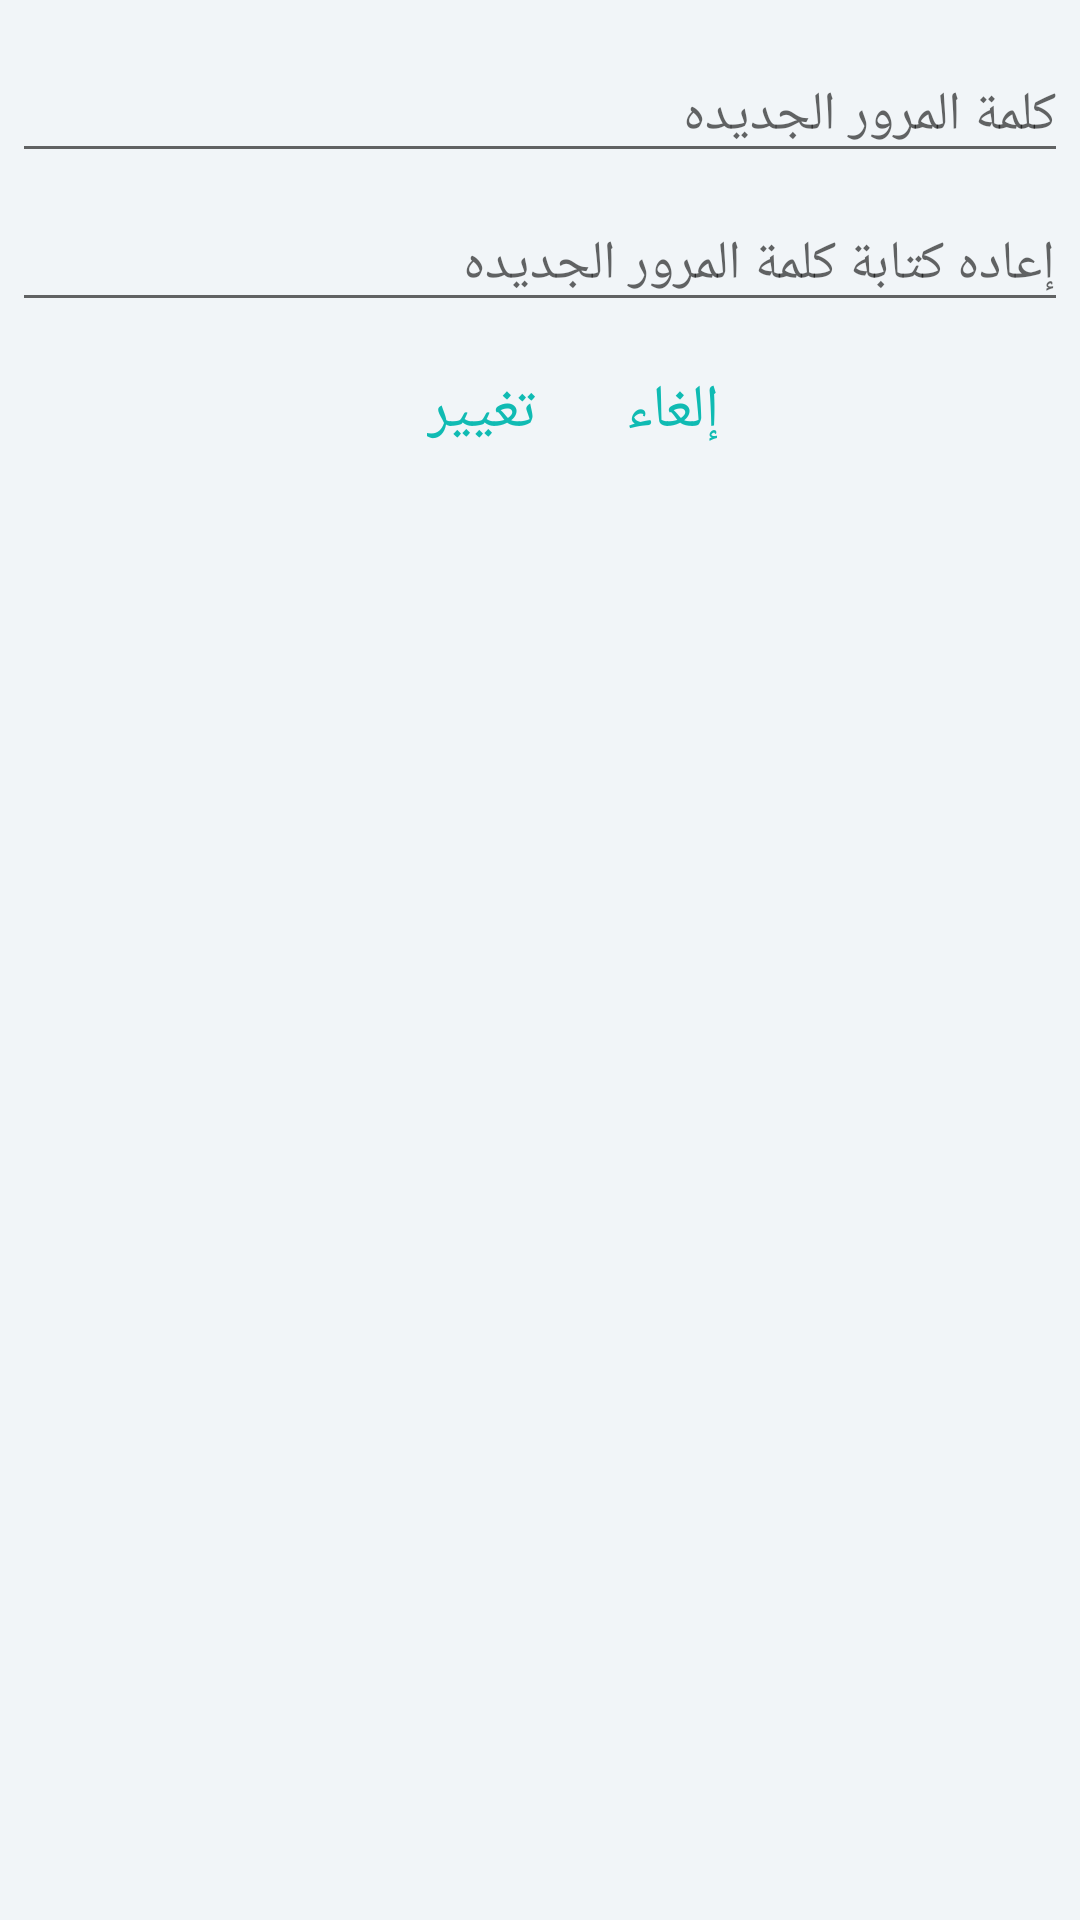

Produce the Android XML layout that renders to this screen, including the resource entries it uses.
<!-- AndroidManifest.xml: application theme AppTheme -->
<!-- res/layout/activity_update_password.xml -->
<LinearLayout xmlns:android="http://schemas.android.com/apk/res/android"
    android:orientation="vertical"
    android:layout_width="match_parent"
    android:layout_height="match_parent"
    android:layout_gravity="right"
    android:background="@drawable/gradient"
    >

    <EditText
        android:id="@+id/newPassword"
        android:layout_width="match_parent"
        android:layout_height="wrap_content"
        android:layout_marginTop="16dp"
        android:layout_marginLeft="4dp"
        android:layout_marginRight="4dp"
        android:layout_marginBottom="4dp"
        android:hint="كلمة المرور الجديده"
        android:textAlignment="textStart"
        android:gravity="start"
        android:layout_gravity="right"
        android:textColor="#10bbb3"
        />
    <EditText
        android:id="@+id/retypeNewPassword"
        android:layout_width="match_parent"
        android:layout_height="wrap_content"
        android:layout_marginTop="4dp"
        android:layout_marginLeft="4dp"
        android:layout_marginRight="4dp"
        android:layout_marginBottom="16dp"
        android:fontFamily="sans-serif"
        android:textAlignment="textStart"
        android:gravity="start"
        android:layout_gravity="right"
        android:textColor="#10bbb3"
        android:hint="إعاده كتابة كلمة المرور الجديده"/>

    <LinearLayout
        android:orientation="horizontal"
        android:layout_width="match_parent"
        android:layout_height="wrap_content"
        android:gravity="right"
        >

        <TextView
            android:id="@+id/changePassTv"
            android:layout_width="wrap_content"
            android:layout_height="wrap_content"
            android:text="تغيير"
            android:textSize="20sp"
            android:layout_marginRight="30dp"
            android:layout_marginBottom="10dp"
            android:textColor="#10bbb3"
            />

        <TextView
            android:id="@+id/cancelTv"
            android:layout_width="wrap_content"
            android:layout_height="wrap_content"
            android:text="إلغاء"
            android:textSize="20sp"
            android:layout_marginRight="120dp"
            android:layout_marginBottom="10dp"
            android:textColor="#10bbb3"
            />


    </LinearLayout>
</LinearLayout>
<!-- resources referenced by this layout -->
<resources>
  <!-- drawable gradient (drawable) -->
  <?xml version="1.0" encoding="utf-8"?>
  <shape xmlns:android="http://schemas.android.com/apk/res/android"
      android:shape="rectangle">
      <gradient
          android:startColor="#f1f5f8"
          android:centerColor="#f1f5f8"
          android:endColor="#f1f5f8"
          android:angle="0"/>
      <corners
          android:radius="0dp"/>
  </shape>
  <style name="AppTheme" parent="Theme.AppCompat.Light.DarkActionBar">
          
          <item name="colorPrimary">#10bbb3</item>
          <item name="colorPrimaryDark">@color/colorPrimaryDark</item>
          <item name="colorAccent">@color/colorAccent</item>
      </style>
  <color name="colorPrimaryDark">#303F9F</color>
  <color name="colorAccent">#FF4081</color>
</resources>
